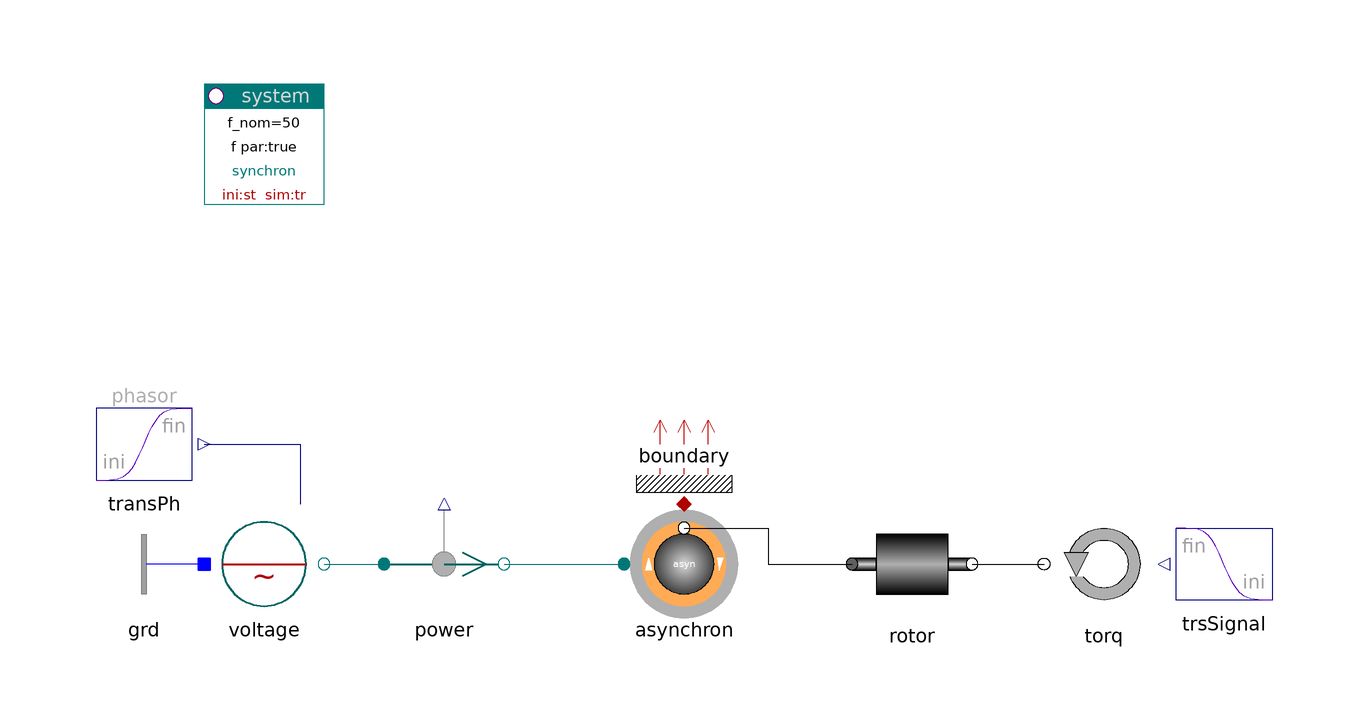

The component connection diagram of the Modelica model below, drawn from its own Placement and Line annotations.

model Machines "Machines"

    inner PowerSystems.System system(ref="synchron")
      annotation (Placement(transformation(extent={{-80,60},{-60,80}})));
    PowerSystems.Blocks.Signals.TransientPhasor transPh
    annotation (Placement(transformation(extent={{-100,10},{-80,30}})));
    PowerSystems.AC3ph.Sources.Voltage voltage(
      v0=1,
      scType_par=false,
  V_nom=400)                            annotation (Placement(transformation(
            extent={{-80,-10},{-60,10}})));
    PowerSystems.AC3ph.Sensors.Psensor power
      annotation (Placement(transformation(extent={{-50,-10},{-30,10}})));
    replaceable PowerSystems.AC3ph.Machines.Asynchron asynchron(par(V_nom=400, S_nom=
        1e3))                                    annotation (Placement(
          transformation(extent={{-10,-10},{10,10}})));
    PowerSystems.Mechanics.Rotation.Rotor rotor
      annotation (Placement(transformation(extent={{28,-10},{48,10}})));
    PowerSystems.Mechanics.Rotation.Torque torq       annotation (Placement(
          transformation(extent={{80,-10},{60,10}})));
    PowerSystems.Blocks.Signals.Transient trsSignal
                                       annotation (Placement(transformation(
            extent={{100,-10},{80,10}})));
    PowerSystems.AC3ph.Nodes.GroundOne grd annotation (Placement(transformation(
            extent={{-80,-10},{-100,10}})));
    PowerSystems.Common.Thermal.BoundaryV boundary(m=2)
      annotation (Placement(transformation(extent={{-10,10},{10,30}})));

  equation
    connect(transPh.y, voltage.vPhasor)
                                    annotation (Line(points={{-80,20},{-64,20},
            {-64,10}}, color={0,0,127}));
    connect(voltage.term, power.term_p) annotation (Line(points={{-60,0},{-50,0}},
          color={0,110,110}));
    connect(power.term_n, asynchron.term) annotation (Line(points={{-30,0},{-10,
            0}}, color={0,110,110}));
    connect(asynchron.airgap, rotor.flange_p) annotation (Line(points={{0,6},{
            14,6},{14,0},{28,0}}, color={0,0,0}));
    connect(rotor.flange_n, torq.flange)
      annotation (Line(points={{48,0},{60,0}}, color={0,0,0}));
    connect(grd.term, voltage.neutral)
      annotation (Line(points={{-80,0},{-80,0}}, color={0,0,255}));
    connect(asynchron.heat, boundary.heat)
      annotation (Line(points={{0,10},{0,10}}, color={176,0,0}));
    connect(trsSignal.y, torq.tau)
      annotation (Line(points={{80,0},{80,0}}, color={0,0,127}));
    annotation (
      Documentation(info="<html>
<p><a href=\"modelica://PowerSystems.Examples.Spot.AC3ph\">up users guide</a></p>
</html>"),
      experiment(StopTime=1));
  end Machines;